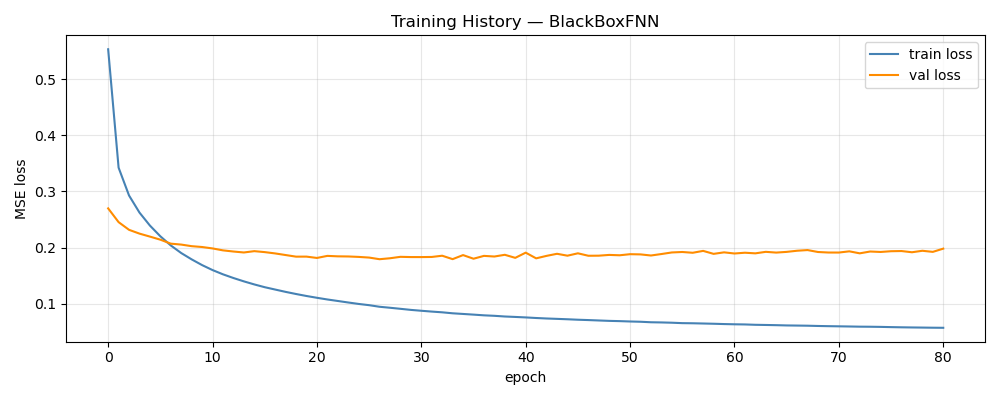

Source data for this figure (header and first rows):
epoch, train_loss, val_loss, train_rmse, val_rmse, w_d, w_p
1, 0.5534, 0.2698, 0.6756, 0.1229, 1, 0.00000000
2, 0.3424, 0.2453, 0.5376, 0.1158, 1, 0.00000000
3, 0.2928, 0.2316, 0.4981, 0.1122, 1, 0.00000000
4, 0.2623, 0.2248, 0.4719, 0.1104, 1, 0.00000000
5, 0.2392, 0.2195, 0.4506, 0.109, 1, 0.00000000
6, 0.22, 0.214, 0.4319, 0.1074, 1, 0.00000000
7, 0.2037, 0.2069, 0.4156, 0.1057, 1, 0.00000000
8, 0.1902, 0.2053, 0.4013, 0.1044, 1, 0.00000000
9, 0.1789, 0.2024, 0.389, 0.1032, 1, 0.00000000
10, 0.1687, 0.2009, 0.3776, 0.1027, 1, 0.00000000
11, 0.1598, 0.1984, 0.3675, 0.1013, 1, 0.00000000
12, 0.1522, 0.1949, 0.3585, 0.1007, 1, 0.00000000
13, 0.1457, 0.1929, 0.3506, 0.09972, 1, 0.00000000
14, 0.1397, 0.1912, 0.3432, 0.09939, 1, 0.00000000
15, 0.1342, 0.1935, 0.3364, 0.09932, 1, 0.00000000
16, 0.1293, 0.1918, 0.33, 0.09894, 1, 0.00000000
17, 0.1251, 0.1895, 0.3246, 0.09791, 1, 0.00000000
18, 0.121, 0.1866, 0.3193, 0.09754, 1, 0.00000000
19, 0.1172, 0.1837, 0.3143, 0.09758, 1, 0.00000000
20, 0.1136, 0.1838, 0.3096, 0.09777, 1, 0.00000000
21, 0.1104, 0.1814, 0.3051, 0.0973, 1, 0.00000000
22, 0.1074, 0.1851, 0.3009, 0.09817, 1, 0.00000000
23, 0.1047, 0.1843, 0.2973, 0.09809, 1, 0.00000000
24, 0.102, 0.1841, 0.2934, 0.09827, 1, 0.00000000
25, 0.09944, 0.1833, 0.2896, 0.09821, 1, 0.00000000
26, 0.09725, 0.1821, 0.2864, 0.09792, 1, 0.00000000
27, 0.09442, 0.1792, 0.2823, 0.09707, 1, 0.00000000
28, 0.09266, 0.1809, 0.2797, 0.09849, 1, 0.00000000
29, 0.09077, 0.1834, 0.2769, 0.0982, 1, 0.00000000
30, 0.08885, 0.183, 0.2739, 0.0979, 1, 0.00000000
31, 0.0873, 0.183, 0.2715, 0.09755, 1, 0.00000000
32, 0.08583, 0.1832, 0.2693, 0.09761, 1, 0.00000000
33, 0.08453, 0.1854, 0.2673, 0.09817, 1, 0.00000000
34, 0.08278, 0.1793, 0.2645, 0.09801, 1, 0.00000000
35, 0.08161, 0.1865, 0.2627, 0.09839, 1, 0.00000000
36, 0.08043, 0.1801, 0.2608, 0.09773, 1, 0.00000000
37, 0.07915, 0.1851, 0.2588, 0.09889, 1, 0.00000000
38, 0.0783, 0.184, 0.2574, 0.09763, 1, 0.00000000
39, 0.07708, 0.187, 0.2554, 0.09885, 1, 0.00000000
40, 0.07629, 0.1816, 0.2541, 0.09782, 1, 0.00000000
41, 0.07542, 0.1909, 0.2528, 0.09949, 1, 0.00000000
42, 0.07439, 0.1807, 0.2511, 0.09673, 1, 0.00000000
43, 0.07352, 0.1851, 0.2497, 0.09815, 1, 0.00000000
44, 0.07285, 0.1888, 0.2485, 0.09947, 1, 0.00000000
45, 0.07214, 0.1855, 0.2473, 0.09842, 1, 0.00000000
46, 0.07132, 0.1897, 0.2459, 0.09898, 1, 0.00000000
47, 0.0707, 0.1853, 0.2448, 0.09786, 1, 0.00000000
48, 0.06998, 0.1855, 0.2437, 0.09869, 1, 0.00000000
49, 0.06927, 0.1868, 0.2425, 0.09863, 1, 0.00000000
50, 0.06883, 0.1862, 0.2417, 0.09785, 1, 0.00000000
51, 0.06819, 0.1881, 0.2406, 0.09906, 1, 0.00000000
52, 0.0677, 0.1878, 0.2397, 0.09827, 1, 0.00000000
53, 0.0668, 0.1858, 0.2381, 0.09843, 1, 0.00000000
54, 0.06648, 0.1884, 0.2377, 0.09921, 1, 0.00000000
55, 0.06599, 0.1912, 0.2368, 0.09899, 1, 0.00000000
56, 0.06524, 0.192, 0.2355, 0.09933, 1, 0.00000000
57, 0.065, 0.1907, 0.2351, 0.09923, 1, 0.00000000
58, 0.06459, 0.194, 0.2342, 0.09975, 1, 0.00000000
59, 0.06415, 0.1887, 0.2336, 0.09883, 1, 0.00000000
60, 0.06359, 0.1914, 0.2325, 0.09997, 1, 0.00000000
... 21 more rows
